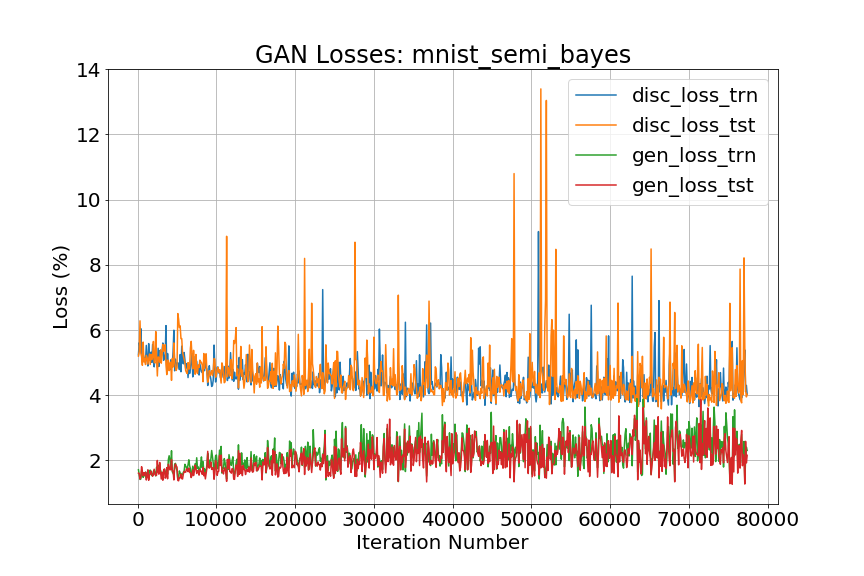

Values plotted in this chart, from the file beside it:
, iter_num, disc_loss_trn, disc_loss_tst, gen_loss_trn, gen_loss_tst
0, 100, 5.244, 5.2, 1.715, 1.612
1, 200, 5.612, 5.339, 1.56, 1.594
2, 300, 5.447, 6.283, 1.418, 1.433
3, 400, 6.044, 5.29, 1.428, 1.479
4, 500, 5.316, 5.18, 1.671, 1.809
5, 600, 5.16, 4.918, 1.634, 1.657
6, 700, 5.256, 5.631, 1.48, 1.529
7, 800, 5.164, 5.021, 1.598, 1.624
8, 900, 5.122, 5.134, 1.528, 1.553
9, 1000, 5.06, 4.941, 1.639, 1.64
10, 1100, 5.529, 5.223, 1.452, 1.401
11, 1200, 5.077, 5.158, 1.585, 1.502
12, 1300, 4.898, 4.956, 1.696, 1.712
13, 1400, 5.584, 5.106, 1.479, 1.391
14, 1500, 5.144, 5.264, 1.68, 1.557
15, 1600, 5.086, 4.945, 1.705, 1.573
16, 1700, 5.322, 5.254, 1.643, 1.674
17, 1800, 5.01, 5.095, 1.535, 1.587
18, 1900, 5.561, 5.164, 1.546, 1.514
19, 2000, 5.038, 5.649, 1.666, 1.569
20, 2100, 4.872, 5.019, 1.701, 1.731
21, 2200, 5.178, 4.989, 1.6, 1.579
22, 2300, 5.358, 5.955, 1.525, 1.54
23, 2400, 5.106, 5.195, 1.787, 1.545
24, 2500, 4.859, 4.591, 1.809, 2.001
25, 2600, 5.441, 5.176, 1.828, 1.644
26, 2700, 4.884, 5.145, 1.854, 1.579
27, 2800, 5.367, 5.015, 1.728, 1.939
28, 2900, 5.067, 5.394, 1.702, 1.653
29, 3000, 5.187, 4.984, 1.621, 1.429
30, 3100, 5.358, 5.224, 1.52, 1.636
31, 3200, 5.603, 5.559, 1.469, 1.393
32, 3300, 5.071, 5.348, 1.677, 1.693
33, 3400, 5.177, 5.419, 1.652, 1.741
34, 3500, 5.266, 5.55, 1.613, 1.456
35, 3600, 6.136, 4.937, 1.686, 1.503
36, 3700, 4.721, 4.632, 1.761, 1.78
37, 3800, 5.28, 5.074, 1.573, 1.438
38, 3900, 4.856, 5.068, 2.023, 1.882
39, 4000, 4.854, 4.755, 2.145, 1.81
40, 4100, 4.779, 4.979, 2.021, 1.711
41, 4200, 5.086, 5.014, 1.777, 1.721
42, 4300, 4.924, 4.457, 2.299, 2.022
43, 4400, 4.994, 5.126, 1.652, 1.681
44, 4500, 5.333, 4.868, 1.602, 1.676
45, 4600, 5.996, 5.605, 1.56, 1.402
46, 4700, 4.749, 5.014, 1.882, 1.787
47, 4800, 5.106, 4.873, 1.911, 1.888
48, 4900, 4.851, 4.76, 1.756, 1.835
49, 5000, 4.986, 4.844, 1.685, 1.794
50, 5100, 5.002, 6.506, 1.426, 1.388
51, 5200, 4.953, 6.334, 1.459, 1.375
52, 5300, 4.787, 6.078, 1.679, 1.474
53, 5400, 5.248, 6.129, 1.61, 1.463
54, 5500, 4.721, 5.734, 1.601, 1.582
55, 5600, 5.508, 5.737, 1.549, 1.442
56, 5700, 5.037, 5.318, 1.557, 1.431
57, 5800, 4.964, 5.212, 1.639, 1.577
58, 5900, 5.312, 5.118, 1.672, 1.666
59, 6000, 5.095, 5.007, 1.882, 1.654
... 714 more rows
